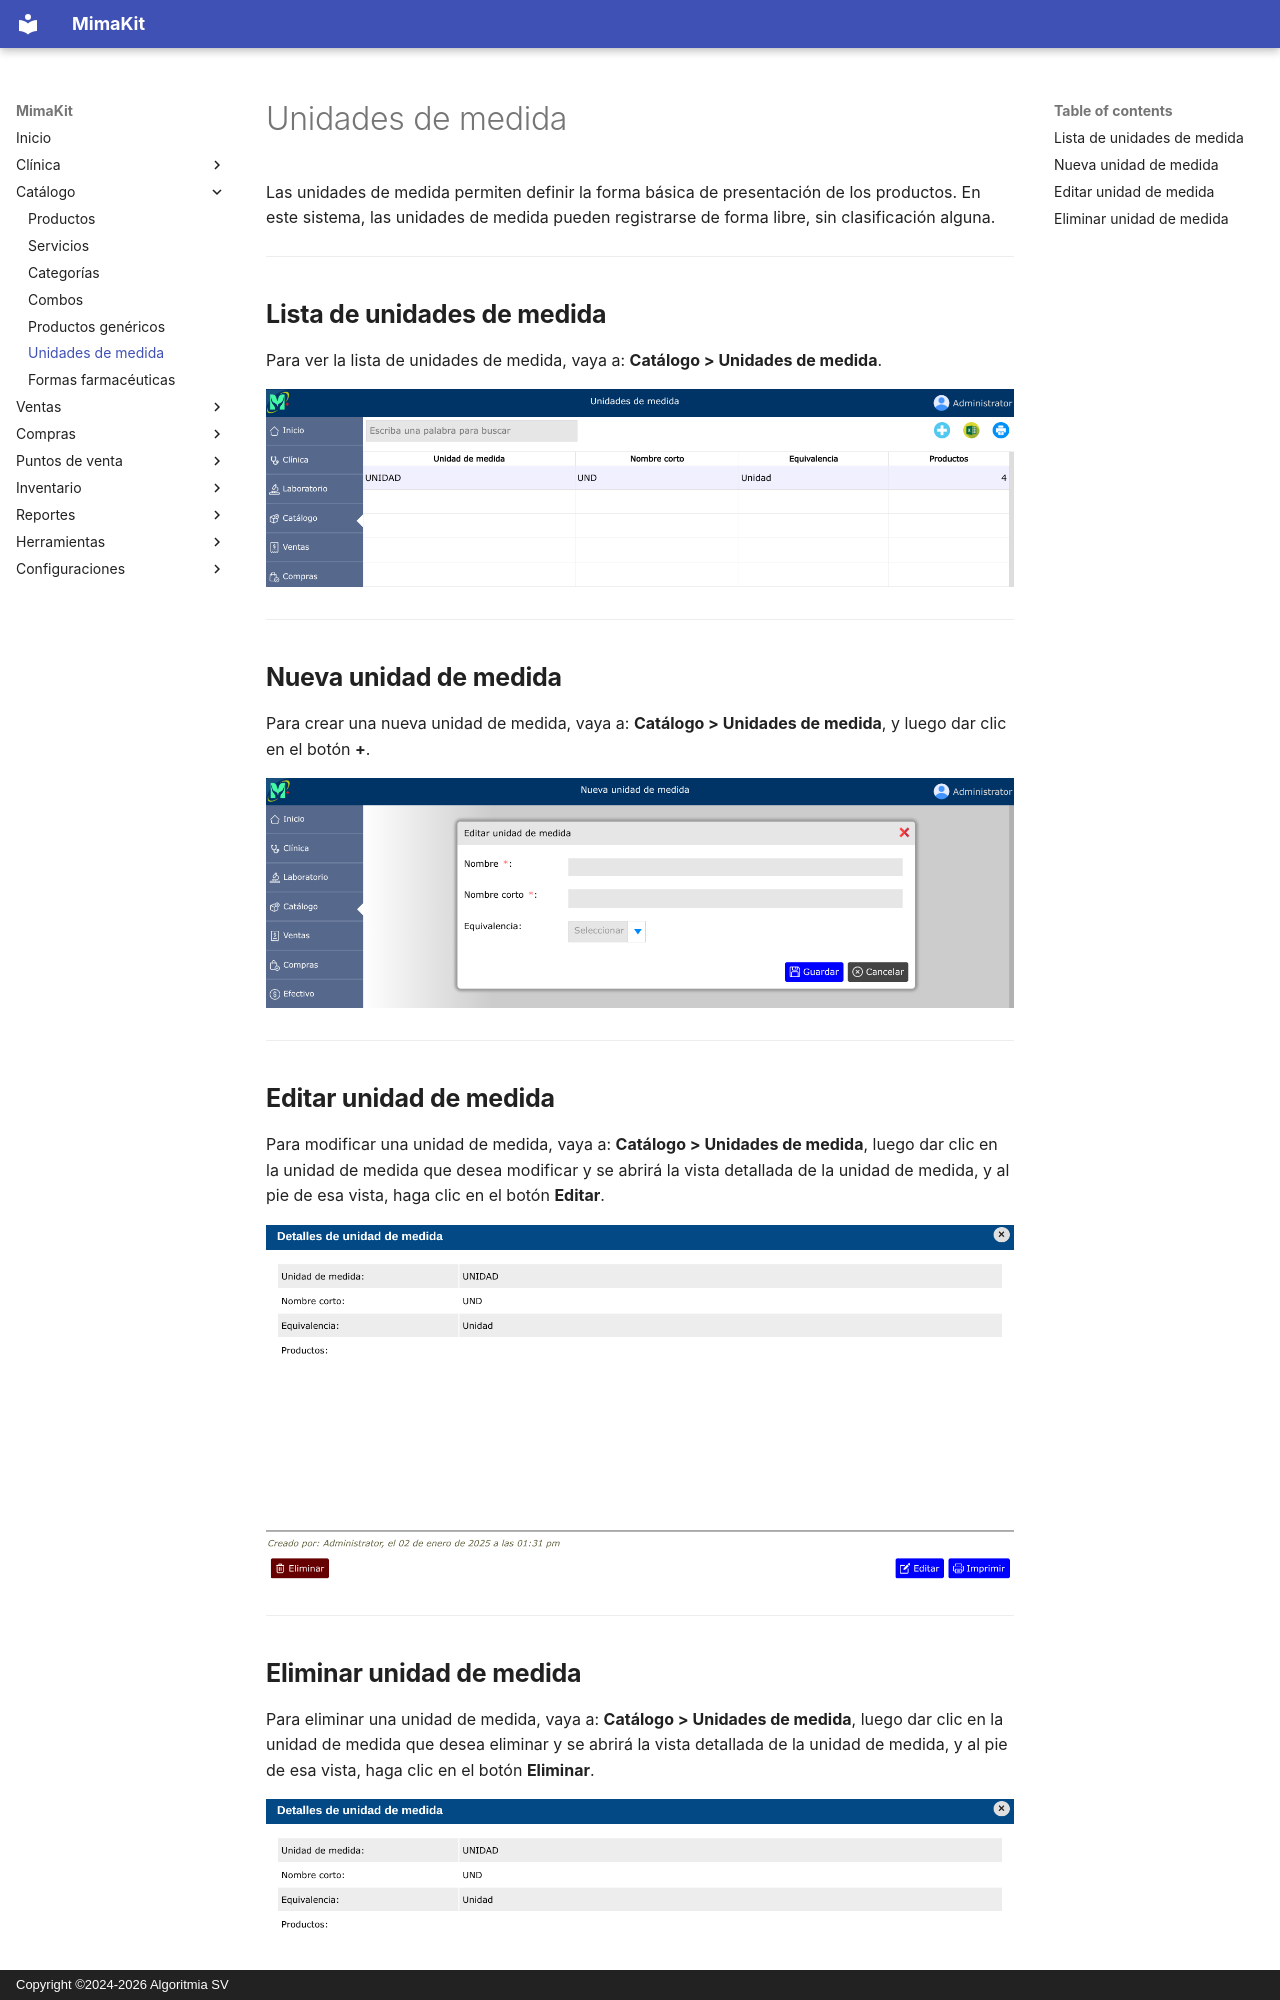

repository: AlgoritmiaSV/mimakit-manual · page: catalogo/unidades-medida/index.html · generator: mkdocs · copyright: Copyright ©2024-2026 Algoritmia SV

# Unidades de medida

Las unidades de medida permiten definir la forma básica de presentación de los productos. En este sistema, las unidades de medida pueden registrarse de forma libre, sin clasificación alguna.

---

## Lista de unidades de medida

Para ver la lista de unidades de medida, vaya a: **Catálogo > Unidades de medida**.

![Lista de unidades de medida](../img/catalogo/lista-unidades-medida.png)

---

## Nueva unidad de medida

Para crear una nueva unidad de medida, vaya a: **Catálogo > Unidades de medida**, y luego dar clic en el botón **+**.

![Crear nueva unidad de medida](../img/catalogo/nueva-unidad-medida.png)

---

## Editar unidad de medida

Para modificar una unidad de medida, vaya a: **Catálogo > Unidades de medida**, luego dar clic en la unidad de medida que desea modificar y se abrirá la vista detallada de la unidad de medida, y al pie de esa vista, haga clic en el botón **Editar**.

![Modificar una unidad de medida](../img/catalogo/editar-unidad-medida.png)

---
